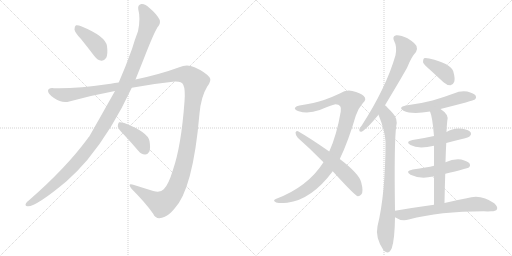
t = 0.00 s
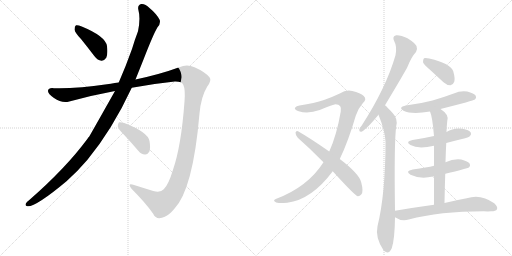
t = 2.30 s
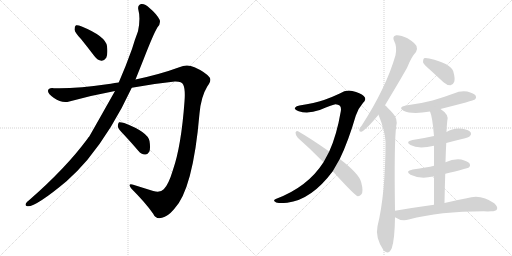
t = 4.61 s
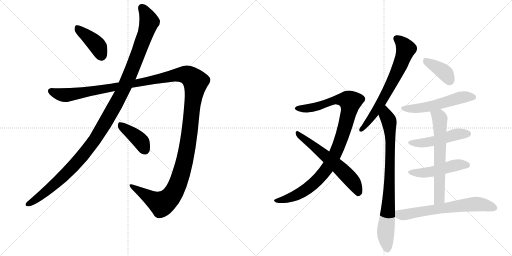
t = 6.91 s
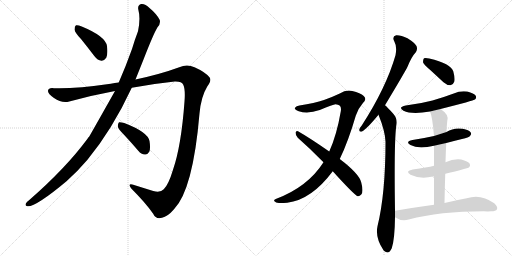
t = 9.21 s
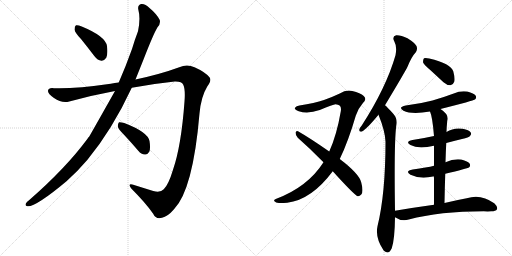
t = 11.51 s

The animated SVG that drew these frames (rendered in a browser with its animation timeline set to each time). Animation: 14 CSS @keyframes rules; one cycle of 11.51 s.

<svg version="1.1" viewBox="0 0 2048 1024" xmlns="http://www.w3.org/2000/svg">
  <g stroke="lightgray" stroke-dasharray="1,1" stroke-width="1" transform="scale(4, 4)">
    <line x1="0" y1="0" x2="256" y2="256"></line>
    <line x1="256" y1="0" x2="0" y2="256"></line>
    <line x1="128" y1="0" x2="128" y2="256"></line>
    <line x1="0" y1="128" x2="256" y2="128"></line>
    <line x1="256" y1="0" x2="512" y2="256"></line>
    <line x1="512" y1="0" x2="256" y2="256"></line>
    <line x1="384" y1="0" x2="384" y2="256"></line>
    <line x1="256" y1="128" x2="512" y2="128"></line>
  </g>
<g transform="scale(1, -1) translate(0, -850)">
   <style type="text/css">
    @keyframes keyframes0 {
      from {
       stroke: black;
       stroke-dashoffset: 409;
       stroke-width: 128;
       }
       57% {
       animation-timing-function: step-end;
       stroke: black;
       stroke-dashoffset: 0;
       stroke-width: 128;
       }
       to {
       stroke: black;
       stroke-width: 1024;
       }
       }
       #make-me-a-hanzi-animation-0 {
         animation: keyframes0 0.582845s both;
         animation-delay: 0.000000s;
         animation-timing-function: linear;
       }
    @keyframes keyframes1 {
      from {
       stroke: black;
       stroke-dashoffset: 1212;
       stroke-width: 128;
       }
       80% {
       animation-timing-function: step-end;
       stroke: black;
       stroke-dashoffset: 0;
       stroke-width: 128;
       }
       to {
       stroke: black;
       stroke-width: 1024;
       }
       }
       #make-me-a-hanzi-animation-1 {
         animation: keyframes1 1.236328s both;
         animation-delay: 0.582845s;
         animation-timing-function: linear;
       }
    @keyframes keyframes2 {
      from {
       stroke: black;
       stroke-dashoffset: 1514;
       stroke-width: 128;
       }
       83% {
       animation-timing-function: step-end;
       stroke: black;
       stroke-dashoffset: 0;
       stroke-width: 128;
       }
       to {
       stroke: black;
       stroke-width: 1024;
       }
       }
       #make-me-a-hanzi-animation-2 {
         animation: keyframes2 1.482096s both;
         animation-delay: 1.819173s;
         animation-timing-function: linear;
       }
    @keyframes keyframes3 {
      from {
       stroke: black;
       stroke-dashoffset: 404;
       stroke-width: 128;
       }
       57% {
       animation-timing-function: step-end;
       stroke: black;
       stroke-dashoffset: 0;
       stroke-width: 128;
       }
       to {
       stroke: black;
       stroke-width: 1024;
       }
       }
       #make-me-a-hanzi-animation-3 {
         animation: keyframes3 0.578776s both;
         animation-delay: 3.301270s;
         animation-timing-function: linear;
       }
    @keyframes keyframes4 {
      from {
       stroke: black;
       stroke-dashoffset: 1004;
       stroke-width: 128;
       }
       77% {
       animation-timing-function: step-end;
       stroke: black;
       stroke-dashoffset: 0;
       stroke-width: 128;
       }
       to {
       stroke: black;
       stroke-width: 1024;
       }
       }
       #make-me-a-hanzi-animation-4 {
         animation: keyframes4 1.067057s both;
         animation-delay: 3.880046s;
         animation-timing-function: linear;
       }
    @keyframes keyframes5 {
      from {
       stroke: black;
       stroke-dashoffset: 603;
       stroke-width: 128;
       }
       66% {
       animation-timing-function: step-end;
       stroke: black;
       stroke-dashoffset: 0;
       stroke-width: 128;
       }
       to {
       stroke: black;
       stroke-width: 1024;
       }
       }
       #make-me-a-hanzi-animation-5 {
         animation: keyframes5 0.740723s both;
         animation-delay: 4.947103s;
         animation-timing-function: linear;
       }
    @keyframes keyframes6 {
      from {
       stroke: black;
       stroke-dashoffset: 681;
       stroke-width: 128;
       }
       69% {
       animation-timing-function: step-end;
       stroke: black;
       stroke-dashoffset: 0;
       stroke-width: 128;
       }
       to {
       stroke: black;
       stroke-width: 1024;
       }
       }
       #make-me-a-hanzi-animation-6 {
         animation: keyframes6 0.804199s both;
         animation-delay: 5.687826s;
         animation-timing-function: linear;
       }
    @keyframes keyframes7 {
      from {
       stroke: black;
       stroke-dashoffset: 822;
       stroke-width: 128;
       }
       73% {
       animation-timing-function: step-end;
       stroke: black;
       stroke-dashoffset: 0;
       stroke-width: 128;
       }
       to {
       stroke: black;
       stroke-width: 1024;
       }
       }
       #make-me-a-hanzi-animation-7 {
         animation: keyframes7 0.918945s both;
         animation-delay: 6.492025s;
         animation-timing-function: linear;
       }
    @keyframes keyframes8 {
      from {
       stroke: black;
       stroke-dashoffset: 387;
       stroke-width: 128;
       }
       56% {
       animation-timing-function: step-end;
       stroke: black;
       stroke-dashoffset: 0;
       stroke-width: 128;
       }
       to {
       stroke: black;
       stroke-width: 1024;
       }
       }
       #make-me-a-hanzi-animation-8 {
         animation: keyframes8 0.564941s both;
         animation-delay: 7.410970s;
         animation-timing-function: linear;
       }
    @keyframes keyframes9 {
      from {
       stroke: black;
       stroke-dashoffset: 541;
       stroke-width: 128;
       }
       64% {
       animation-timing-function: step-end;
       stroke: black;
       stroke-dashoffset: 0;
       stroke-width: 128;
       }
       to {
       stroke: black;
       stroke-width: 1024;
       }
       }
       #make-me-a-hanzi-animation-9 {
         animation: keyframes9 0.690267s both;
         animation-delay: 7.975911s;
         animation-timing-function: linear;
       }
    @keyframes keyframes10 {
      from {
       stroke: black;
       stroke-dashoffset: 488;
       stroke-width: 128;
       }
       61% {
       animation-timing-function: step-end;
       stroke: black;
       stroke-dashoffset: 0;
       stroke-width: 128;
       }
       to {
       stroke: black;
       stroke-width: 1024;
       }
       }
       #make-me-a-hanzi-animation-10 {
         animation: keyframes10 0.647135s both;
         animation-delay: 8.666178s;
         animation-timing-function: linear;
       }
    @keyframes keyframes11 {
      from {
       stroke: black;
       stroke-dashoffset: 486;
       stroke-width: 128;
       }
       61% {
       animation-timing-function: step-end;
       stroke: black;
       stroke-dashoffset: 0;
       stroke-width: 128;
       }
       to {
       stroke: black;
       stroke-width: 1024;
       }
       }
       #make-me-a-hanzi-animation-11 {
         animation: keyframes11 0.645508s both;
         animation-delay: 9.313314s;
         animation-timing-function: linear;
       }
    @keyframes keyframes12 {
      from {
       stroke: black;
       stroke-dashoffset: 641;
       stroke-width: 128;
       }
       68% {
       animation-timing-function: step-end;
       stroke: black;
       stroke-dashoffset: 0;
       stroke-width: 128;
       }
       to {
       stroke: black;
       stroke-width: 1024;
       }
       }
       #make-me-a-hanzi-animation-12 {
         animation: keyframes12 0.771647s both;
         animation-delay: 9.958822s;
         animation-timing-function: linear;
       }
    @keyframes keyframes13 {
      from {
       stroke: black;
       stroke-dashoffset: 654;
       stroke-width: 128;
       }
       68% {
       animation-timing-function: step-end;
       stroke: black;
       stroke-dashoffset: 0;
       stroke-width: 128;
       }
       to {
       stroke: black;
       stroke-width: 1024;
       }
       }
       #make-me-a-hanzi-animation-13 {
         animation: keyframes13 0.782227s both;
         animation-delay: 10.730469s;
         animation-timing-function: linear;
       }
</style>
<path d="M 324 694 Q 349 663 378 625 Q 390 609 406 607 Q 416 606 425 619 Q 432 634 428 666 Q 422 705 327 744 Q 311 751 304 749 Q 298 746 298 732 Q 299 720 324 694 Z" fill="lightgray"></path> 
<path d="M 460 486 Q 367 321 357 304 Q 353 301 350 295 Q 263 177 115 48 Q 108 44 104 37 Q 98 27 110 25 Q 143 22 266 125 Q 308 162 349 210 Q 449 331 527 499 L 542 532 L 574 612 Q 614 715 630 741 Q 643 754 639 770 Q 627 794 598 818 Q 580 836 565 834 Q 550 830 553 813 Q 563 776 552 725 Q 540 694 528 654 Q 503 584 475 520 L 460 486 Z" fill="lightgray"></path> 
<path d="M 475 520 Q 459 519 443 515 Q 298 494 216 497 Q 194 500 192 487 Q 191 475 216 458 Q 247 436 277 444 Q 368 469 460 486 L 527 499 Q 612 515 699 524 Q 727 525 733 511 Q 742 492 738 444 Q 725 266 692 171 Q 674 111 655 93 Q 642 78 613 86 Q 571 99 533 111 Q 508 118 526 95 Q 581 40 612 -4 Q 624 -29 648 -21 Q 670 -17 696 13 Q 772 91 798 396 Q 804 463 829 504 Q 848 529 838 541 Q 819 563 778 581 Q 748 596 717 581 Q 641 553 542 532 L 475 520 Z" fill="lightgray"></path> 
<path d="M 496 311 Q 524 281 554 246 Q 564 233 580 232 Q 590 231 597 243 Q 603 256 598 286 Q 591 322 497 358 Q 482 362 476 361 Q 472 358 471 345 Q 472 335 496 311 Z" fill="lightgray"></path> 
<path d="M 1359 214 Q 1393 284 1423 387 Q 1433 417 1451 437 Q 1469 453 1455 466 Q 1442 478 1409 486 Q 1384 492 1359 476 Q 1332 463 1296 450 Q 1259 438 1198 428 Q 1185 427 1180 419 Q 1176 412 1195 405 Q 1232 393 1279 410 Q 1333 432 1342 433 Q 1369 432 1363 404 Q 1347 310 1317 244 L 1294 201 Q 1231 102 1103 54 Q 1090 48 1102 42 Q 1108 35 1149 39 Q 1246 51 1331 165 L 1359 214 Z" fill="lightgray"></path> 
<path d="M 1331 165 Q 1418 69 1431 65 Q 1438 64 1445 72 Q 1455 82 1445 120 Q 1438 154 1359 214 L 1317 244 Q 1238 299 1192 325 Q 1185 329 1182 320 Q 1182 308 1191 299 Q 1240 256 1294 201 L 1331 165 Z" fill="lightgray"></path> 
<path d="M 1540 429 Q 1621 564 1630 583 Q 1646 623 1664 642 Q 1671 654 1666 666 Q 1660 678 1630 697 Q 1603 710 1585 709 Q 1567 705 1577 685 Q 1589 664 1582 629 Q 1545 500 1447 348 Q 1438 338 1437 331 Q 1436 321 1448 324 Q 1466 333 1514 391 L 1540 429 Z" fill="lightgray"></path> 
<path d="M 1580 7 Q 1576 281 1585 346 Q 1592 374 1573 395 Q 1548 423 1540 429 C 1518 450 1503 419 1514 391 Q 1541 324 1542 283 Q 1542 76 1510 -55 Q 1500 -100 1534 -151 Q 1535 -151 1537 -154 Q 1555 -170 1567 -143 Q 1579 -107 1580 -19 L 1580 7 Z" fill="lightgray"></path> 
<path d="M 1721 570 L 1774 521 Q 1787 509 1802 509 Q 1812 510 1817 523 Q 1821 536 1813 565 Q 1804 595 1717 616 Q 1702 620 1696 617 Q 1692 613 1692 601 Q 1696 591 1721 570 Z" fill="lightgray"></path> 
<path d="M 1762 414 Q 1895 448 1900 452 Q 1907 459 1903 467 Q 1896 477 1869 484 Q 1841 488 1815 476 Q 1775 461 1730 448 Q 1681 435 1623 428 Q 1590 421 1614 407 Q 1647 391 1720 404 L 1762 414 Z" fill="lightgray"></path> 
<path d="M 1785 278 Q 1815 287 1848 294 Q 1876 301 1880 306 Q 1887 313 1883 320 Q 1876 330 1851 335 Q 1815 341 1786 322 L 1736 306 Q 1696 297 1650 290 Q 1619 284 1642 270 Q 1673 252 1736 267 L 1785 278 Z" fill="lightgray"></path> 
<path d="M 1781 155 Q 1869 176 1876 180 Q 1883 187 1879 195 Q 1872 205 1845 212 Q 1814 216 1782 201 L 1736 187 Q 1709 180 1651 172 Q 1618 166 1642 151 Q 1681 132 1732 144 Q 1733 145 1736 144 L 1781 155 Z" fill="lightgray"></path> 
<path d="M 1778 38 Q 1779 99 1781 155 L 1782 201 Q 1783 241 1785 278 L 1786 322 Q 1786 338 1789 366 Q 1798 391 1762 414 C 1738 431 1710 432 1720 404 Q 1730 382 1736 306 L 1736 267 L 1736 187 L 1736 144 L 1736 31 C 1736 1 1777 8 1778 38 Z" fill="lightgray"></path> 
<path d="M 1736 31 Q 1663 21 1580 7 C 1550 2 1554 -4 1580 -19 Q 1607 -37 1635 -28 Q 1759 5 1935 5 Q 1951 4 1965 5 Q 1983 5 1988 13 Q 1992 23 1977 37 Q 1923 76 1867 57 Q 1828 50 1778 38 L 1736 31 Z" fill="lightgray"></path> 
      <clipPath id="make-me-a-hanzi-clip-0">
      <path d="M 324 694 Q 349 663 378 625 Q 390 609 406 607 Q 416 606 425 619 Q 432 634 428 666 Q 422 705 327 744 Q 311 751 304 749 Q 298 746 298 732 Q 299 720 324 694 Z" fill="lightgray"></path>
      </clipPath>
      <path clip-path="url(#make-me-a-hanzi-clip-0)" d="M 308 741 L 383 675 L 406 627 " fill="none" id="make-me-a-hanzi-animation-0" stroke-dasharray="281 562" stroke-linecap="round"></path>

      <clipPath id="make-me-a-hanzi-clip-1">
      <path d="M 460 486 Q 367 321 357 304 Q 353 301 350 295 Q 263 177 115 48 Q 108 44 104 37 Q 98 27 110 25 Q 143 22 266 125 Q 308 162 349 210 Q 449 331 527 499 L 542 532 L 574 612 Q 614 715 630 741 Q 643 754 639 770 Q 627 794 598 818 Q 580 836 565 834 Q 550 830 553 813 Q 563 776 552 725 Q 540 694 528 654 Q 503 584 475 520 L 460 486 Z" fill="lightgray"></path>
      </clipPath>
      <path clip-path="url(#make-me-a-hanzi-clip-1)" d="M 568 818 L 597 763 L 585 722 L 492 488 L 424 364 L 377 288 L 285 177 L 207 102 L 113 34 " fill="none" id="make-me-a-hanzi-animation-1" stroke-dasharray="1084 2168" stroke-linecap="round"></path>

      <clipPath id="make-me-a-hanzi-clip-2">
      <path d="M 475 520 Q 459 519 443 515 Q 298 494 216 497 Q 194 500 192 487 Q 191 475 216 458 Q 247 436 277 444 Q 368 469 460 486 L 527 499 Q 612 515 699 524 Q 727 525 733 511 Q 742 492 738 444 Q 725 266 692 171 Q 674 111 655 93 Q 642 78 613 86 Q 571 99 533 111 Q 508 118 526 95 Q 581 40 612 -4 Q 624 -29 648 -21 Q 670 -17 696 13 Q 772 91 798 396 Q 804 463 829 504 Q 848 529 838 541 Q 819 563 778 581 Q 748 596 717 581 Q 641 553 542 532 L 475 520 Z" fill="lightgray"></path>
      </clipPath>
      <path clip-path="url(#make-me-a-hanzi-clip-2)" d="M 203 485 L 266 469 L 720 552 L 751 549 L 777 529 L 782 522 L 746 239 L 721 143 L 697 84 L 671 50 L 646 35 L 526 104 " fill="none" id="make-me-a-hanzi-animation-2" stroke-dasharray="1386 2772" stroke-linecap="round"></path>

      <clipPath id="make-me-a-hanzi-clip-3">
      <path d="M 496 311 Q 524 281 554 246 Q 564 233 580 232 Q 590 231 597 243 Q 603 256 598 286 Q 591 322 497 358 Q 482 362 476 361 Q 472 358 471 345 Q 472 335 496 311 Z" fill="lightgray"></path>
      </clipPath>
      <path clip-path="url(#make-me-a-hanzi-clip-3)" d="M 480 355 L 555 293 L 581 250 " fill="none" id="make-me-a-hanzi-animation-3" stroke-dasharray="276 552" stroke-linecap="round"></path>

      <clipPath id="make-me-a-hanzi-clip-4">
      <path d="M 1359 214 Q 1393 284 1423 387 Q 1433 417 1451 437 Q 1469 453 1455 466 Q 1442 478 1409 486 Q 1384 492 1359 476 Q 1332 463 1296 450 Q 1259 438 1198 428 Q 1185 427 1180 419 Q 1176 412 1195 405 Q 1232 393 1279 410 Q 1333 432 1342 433 Q 1369 432 1363 404 Q 1347 310 1317 244 L 1294 201 Q 1231 102 1103 54 Q 1090 48 1102 42 Q 1108 35 1149 39 Q 1246 51 1331 165 L 1359 214 Z" fill="lightgray"></path>
      </clipPath>
      <path clip-path="url(#make-me-a-hanzi-clip-4)" d="M 1188 417 L 1253 420 L 1349 451 L 1380 451 L 1401 443 L 1365 295 L 1334 220 L 1306 172 L 1259 120 L 1201 77 L 1137 50 L 1109 47 " fill="none" id="make-me-a-hanzi-animation-4" stroke-dasharray="876 1752" stroke-linecap="round"></path>

      <clipPath id="make-me-a-hanzi-clip-5">
      <path d="M 1331 165 Q 1418 69 1431 65 Q 1438 64 1445 72 Q 1455 82 1445 120 Q 1438 154 1359 214 L 1317 244 Q 1238 299 1192 325 Q 1185 329 1182 320 Q 1182 308 1191 299 Q 1240 256 1294 201 L 1331 165 Z" fill="lightgray"></path>
      </clipPath>
      <path clip-path="url(#make-me-a-hanzi-clip-5)" d="M 1190 316 L 1352 186 L 1414 120 L 1434 76 " fill="none" id="make-me-a-hanzi-animation-5" stroke-dasharray="475 950" stroke-linecap="round"></path>

      <clipPath id="make-me-a-hanzi-clip-6">
      <path d="M 1540 429 Q 1621 564 1630 583 Q 1646 623 1664 642 Q 1671 654 1666 666 Q 1660 678 1630 697 Q 1603 710 1585 709 Q 1567 705 1577 685 Q 1589 664 1582 629 Q 1545 500 1447 348 Q 1438 338 1437 331 Q 1436 321 1448 324 Q 1466 333 1514 391 L 1540 429 Z" fill="lightgray"></path>
      </clipPath>
      <path clip-path="url(#make-me-a-hanzi-clip-6)" d="M 1587 695 L 1623 654 L 1605 600 L 1543 470 L 1482 374 L 1445 332 " fill="none" id="make-me-a-hanzi-animation-6" stroke-dasharray="553 1106" stroke-linecap="round"></path>

      <clipPath id="make-me-a-hanzi-clip-7">
      <path d="M 1580 7 Q 1576 281 1585 346 Q 1592 374 1573 395 Q 1548 423 1540 429 C 1518 450 1503 419 1514 391 Q 1541 324 1542 283 Q 1542 76 1510 -55 Q 1500 -100 1534 -151 Q 1535 -151 1537 -154 Q 1555 -170 1567 -143 Q 1579 -107 1580 -19 L 1580 7 Z" fill="lightgray"></path>
      </clipPath>
      <path clip-path="url(#make-me-a-hanzi-clip-7)" d="M 1539 420 L 1557 363 L 1562 265 L 1554 19 L 1543 -75 L 1550 -142 " fill="none" id="make-me-a-hanzi-animation-7" stroke-dasharray="694 1388" stroke-linecap="round"></path>

      <clipPath id="make-me-a-hanzi-clip-8">
      <path d="M 1721 570 L 1774 521 Q 1787 509 1802 509 Q 1812 510 1817 523 Q 1821 536 1813 565 Q 1804 595 1717 616 Q 1702 620 1696 617 Q 1692 613 1692 601 Q 1696 591 1721 570 Z" fill="lightgray"></path>
      </clipPath>
      <path clip-path="url(#make-me-a-hanzi-clip-8)" d="M 1701 611 L 1779 559 L 1799 527 " fill="none" id="make-me-a-hanzi-animation-8" stroke-dasharray="259 518" stroke-linecap="round"></path>

      <clipPath id="make-me-a-hanzi-clip-9">
      <path d="M 1762 414 Q 1895 448 1900 452 Q 1907 459 1903 467 Q 1896 477 1869 484 Q 1841 488 1815 476 Q 1775 461 1730 448 Q 1681 435 1623 428 Q 1590 421 1614 407 Q 1647 391 1720 404 L 1762 414 Z" fill="lightgray"></path>
      </clipPath>
      <path clip-path="url(#make-me-a-hanzi-clip-9)" d="M 1616 419 L 1645 414 L 1689 418 L 1771 436 L 1850 462 L 1894 461 " fill="none" id="make-me-a-hanzi-animation-9" stroke-dasharray="413 826" stroke-linecap="round"></path>

      <clipPath id="make-me-a-hanzi-clip-10">
      <path d="M 1785 278 Q 1815 287 1848 294 Q 1876 301 1880 306 Q 1887 313 1883 320 Q 1876 330 1851 335 Q 1815 341 1786 322 L 1736 306 Q 1696 297 1650 290 Q 1619 284 1642 270 Q 1673 252 1736 267 L 1785 278 Z" fill="lightgray"></path>
      </clipPath>
      <path clip-path="url(#make-me-a-hanzi-clip-10)" d="M 1644 281 L 1705 280 L 1821 312 L 1872 315 " fill="none" id="make-me-a-hanzi-animation-10" stroke-dasharray="360 720" stroke-linecap="round"></path>

      <clipPath id="make-me-a-hanzi-clip-11">
      <path d="M 1781 155 Q 1869 176 1876 180 Q 1883 187 1879 195 Q 1872 205 1845 212 Q 1814 216 1782 201 L 1736 187 Q 1709 180 1651 172 Q 1618 166 1642 151 Q 1681 132 1732 144 Q 1733 145 1736 144 L 1781 155 Z" fill="lightgray"></path>
      </clipPath>
      <path clip-path="url(#make-me-a-hanzi-clip-11)" d="M 1644 163 L 1706 159 L 1824 190 L 1870 189 " fill="none" id="make-me-a-hanzi-animation-11" stroke-dasharray="358 716" stroke-linecap="round"></path>

      <clipPath id="make-me-a-hanzi-clip-12">
      <path d="M 1778 38 Q 1779 99 1781 155 L 1782 201 Q 1783 241 1785 278 L 1786 322 Q 1786 338 1789 366 Q 1798 391 1762 414 C 1738 431 1710 432 1720 404 Q 1730 382 1736 306 L 1736 267 L 1736 187 L 1736 144 L 1736 31 C 1736 1 1777 8 1778 38 Z" fill="lightgray"></path>
      </clipPath>
      <path clip-path="url(#make-me-a-hanzi-clip-12)" d="M 1728 403 L 1759 378 L 1758 61 L 1742 38 " fill="none" id="make-me-a-hanzi-animation-12" stroke-dasharray="513 1026" stroke-linecap="round"></path>

      <clipPath id="make-me-a-hanzi-clip-13">
      <path d="M 1736 31 Q 1663 21 1580 7 C 1550 2 1554 -4 1580 -19 Q 1607 -37 1635 -28 Q 1759 5 1935 5 Q 1951 4 1965 5 Q 1983 5 1988 13 Q 1992 23 1977 37 Q 1923 76 1867 57 Q 1828 50 1778 38 L 1736 31 Z" fill="lightgray"></path>
      </clipPath>
      <path clip-path="url(#make-me-a-hanzi-clip-13)" d="M 1590 1 L 1598 -9 L 1615 -10 L 1894 34 L 1918 34 L 1978 18 " fill="none" id="make-me-a-hanzi-animation-13" stroke-dasharray="526 1052" stroke-linecap="round"></path>

</g>
</svg>
